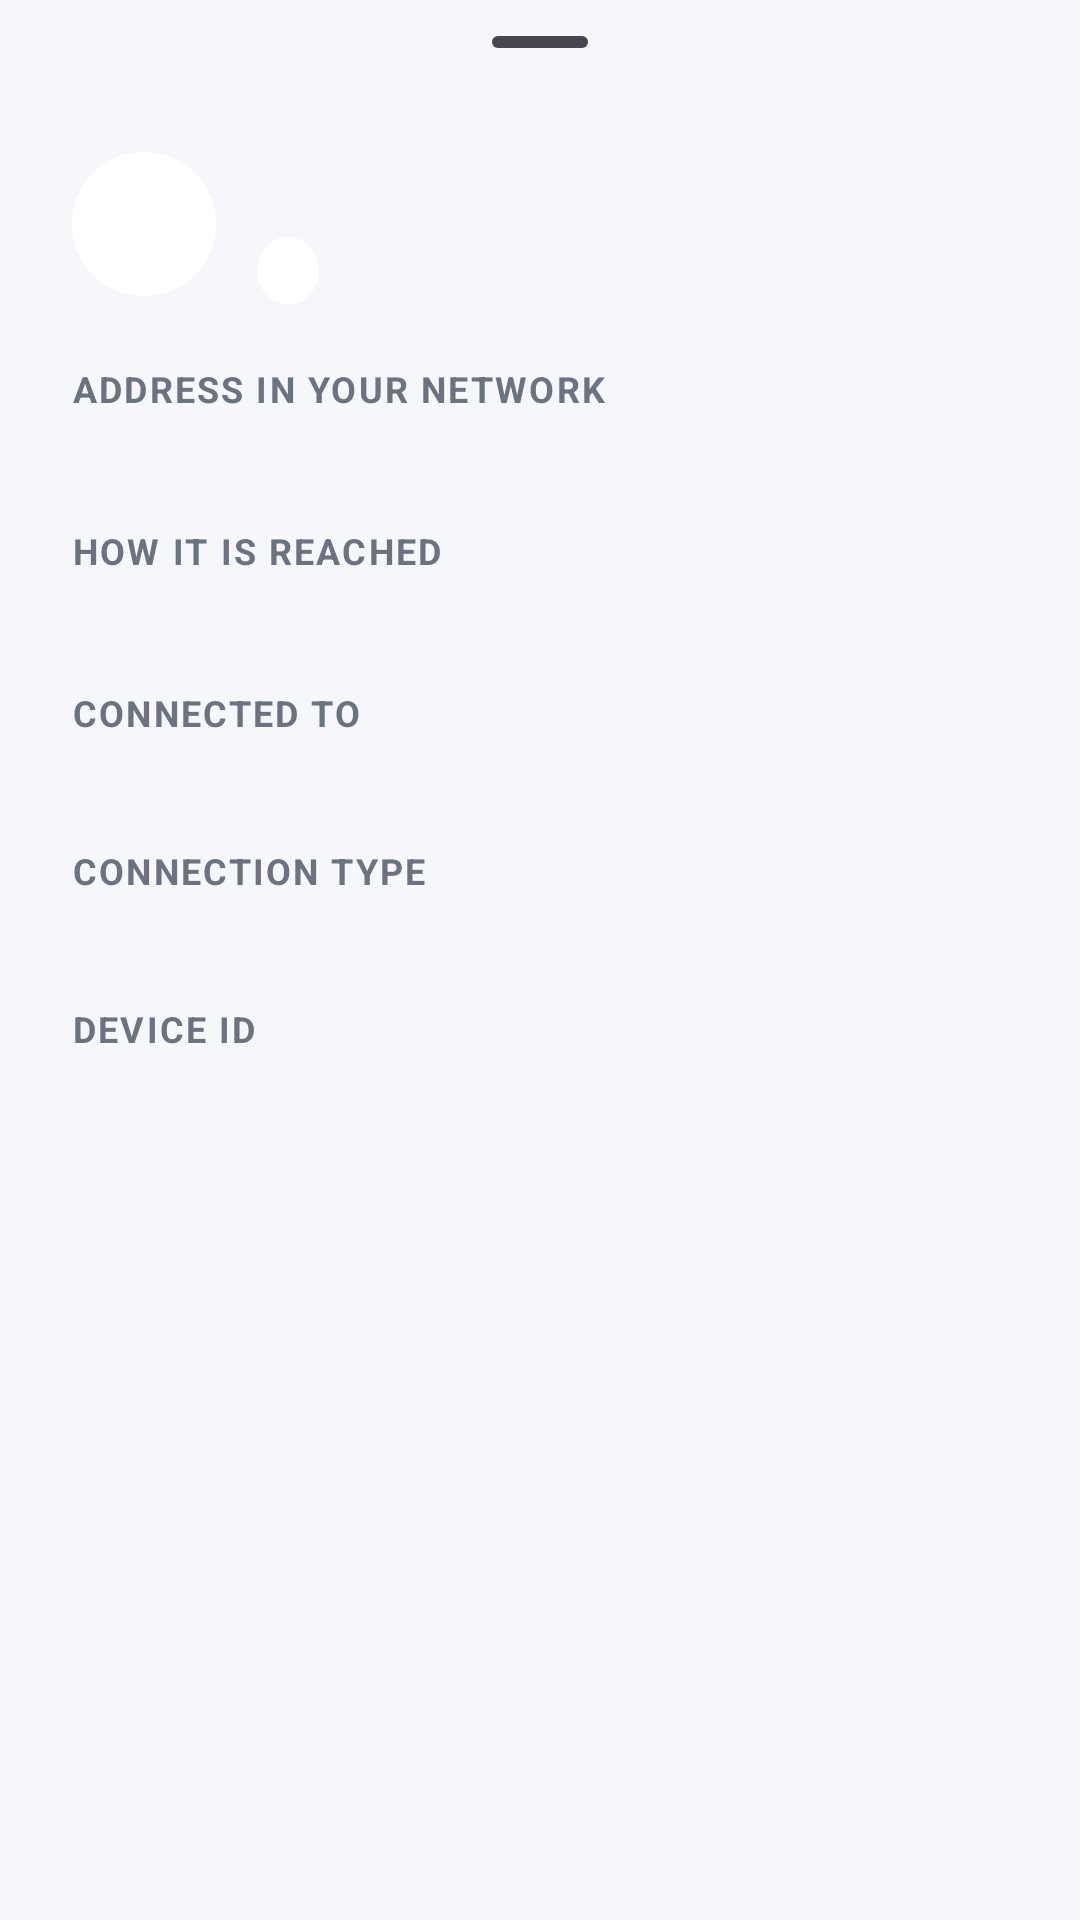

Reconstruct the res/layout file that produces this screen, plus the resources it refers to.
<!-- AndroidManifest.xml: application theme Theme.EdgeVPN -->
<!-- res/layout/sheet_device.xml -->
<?xml version="1.0" encoding="utf-8"?>
<androidx.core.widget.NestedScrollView xmlns:android="http://schemas.android.com/apk/res/android"
    xmlns:app="http://schemas.android.com/apk/res-auto"
    xmlns:tools="http://schemas.android.com/tools"
    android:layout_width="match_parent"
    android:layout_height="wrap_content">

    <LinearLayout
        android:layout_width="match_parent"
        android:layout_height="wrap_content"
        android:orientation="vertical"
        android:paddingStart="24dp"
        android:paddingEnd="24dp"
        android:paddingBottom="28dp">

        <com.google.android.material.bottomsheet.BottomSheetDragHandleView
            android:layout_width="match_parent"
            android:layout_height="wrap_content" />

        <LinearLayout
            android:layout_width="match_parent"
            android:layout_height="wrap_content"
            android:gravity="center_vertical"
            android:orientation="horizontal">

            <ImageView
                android:id="@+id/sheetIcon"
                android:layout_width="48dp"
                android:layout_height="48dp"
                android:background="@drawable/bg_avatar"
                android:importantForAccessibility="no"
                android:padding="11dp"
                android:src="@drawable/ic_computer" />

            <LinearLayout
                android:layout_width="0dp"
                android:layout_height="wrap_content"
                android:layout_marginStart="14dp"
                android:layout_weight="1"
                android:orientation="vertical">

                <TextView
                    android:id="@+id/sheetName"
                    android:layout_width="wrap_content"
                    android:layout_height="wrap_content"
                    android:textColor="@color/text_main"
                    android:textSize="20sp"
                    android:textStyle="bold"
                    tools:text="desktop" />

                <TextView
                    android:id="@+id/sheetBadge"
                    android:layout_width="wrap_content"
                    android:layout_height="wrap_content"
                    android:layout_marginTop="4dp"
                    android:background="@drawable/bg_badge"
                    android:paddingStart="10dp"
                    android:paddingTop="3dp"
                    android:paddingEnd="10dp"
                    android:paddingBottom="3dp"
                    android:textSize="12sp"
                    android:textStyle="bold"
                    tools:text="Direct" />
            </LinearLayout>
        </LinearLayout>

        <TextView
            style="@style/TextAppearance.EdgeVPN.Section"
            android:layout_width="wrap_content"
            android:layout_height="wrap_content"
            android:layout_marginTop="20dp"
            android:text="@string/sheet_address" />

        <TextView
            android:id="@+id/sheetAddress"
            android:layout_width="wrap_content"
            android:layout_height="wrap_content"
            android:layout_marginTop="2dp"
            android:textColor="@color/text_main"
            android:textIsSelectable="true"
            android:textSize="16sp"
            tools:text="10.1.0.1" />

        <TextView
            style="@style/TextAppearance.EdgeVPN.Section"
            android:layout_width="wrap_content"
            android:layout_height="wrap_content"
            android:layout_marginTop="14dp"
            android:text="@string/sheet_how" />

        <TextView
            android:id="@+id/sheetHow"
            android:layout_width="wrap_content"
            android:layout_height="wrap_content"
            android:layout_marginTop="2dp"
            android:textColor="@color/text_main"
            android:textSize="16sp"
            tools:text="Direct, same Wi-Fi as you" />

        <LinearLayout
            android:id="@+id/sheetRemoteGroup"
            android:layout_width="match_parent"
            android:layout_height="wrap_content"
            android:orientation="vertical">

            <TextView
                style="@style/TextAppearance.EdgeVPN.Section"
                android:layout_width="wrap_content"
                android:layout_height="wrap_content"
                android:layout_marginTop="14dp"
                android:text="@string/sheet_remote" />

            <TextView
                android:id="@+id/sheetRemote"
                android:layout_width="wrap_content"
                android:layout_height="wrap_content"
                android:layout_marginTop="2dp"
                android:fontFamily="monospace"
                android:textColor="@color/text_main"
                android:textIsSelectable="true"
                android:textSize="15sp"
                tools:text="192.168.21.20:4001" />
        </LinearLayout>

        <LinearLayout
            android:id="@+id/sheetTransportGroup"
            android:layout_width="match_parent"
            android:layout_height="wrap_content"
            android:orientation="vertical">

            <TextView
                style="@style/TextAppearance.EdgeVPN.Section"
                android:layout_width="wrap_content"
                android:layout_height="wrap_content"
                android:layout_marginTop="14dp"
                android:text="@string/sheet_transport" />

            <TextView
                android:id="@+id/sheetTransport"
                android:layout_width="wrap_content"
                android:layout_height="wrap_content"
                android:layout_marginTop="2dp"
                android:fontFamily="monospace"
                android:textColor="@color/text_main"
                android:textSize="15sp"
                tools:text="tcp" />
        </LinearLayout>

        <TextView
            style="@style/TextAppearance.EdgeVPN.Section"
            android:layout_width="wrap_content"
            android:layout_height="wrap_content"
            android:layout_marginTop="14dp"
            android:text="@string/sheet_id" />

        <LinearLayout
            android:layout_width="match_parent"
            android:layout_height="wrap_content"
            android:gravity="center_vertical"
            android:orientation="horizontal">

            <TextView
                android:id="@+id/sheetId"
                android:layout_width="0dp"
                android:layout_height="wrap_content"
                android:layout_weight="1"
                android:fontFamily="monospace"
                android:textColor="@color/text_main"
                android:textIsSelectable="true"
                android:textSize="13sp"
                tools:text="12D3KooWAbCdEf" />

            <com.google.android.material.button.MaterialButton
                android:id="@+id/sheetCopy"
                style="@style/Widget.Material3.Button.IconButton"
                android:layout_width="wrap_content"
                android:layout_height="wrap_content"
                android:contentDescription="@string/sheet_copy"
                app:icon="@drawable/ic_copy"
                app:iconTint="@color/teal" />
        </LinearLayout>
    </LinearLayout>
</androidx.core.widget.NestedScrollView>
<!-- resources referenced by this layout -->
<resources>
  <color name="teal">#0D9488</color>
  <color name="text_main">#1B1D23</color>
  <!-- drawable bg_avatar (drawable) -->
  <?xml version="1.0" encoding="utf-8"?>
  <shape xmlns:android="http://schemas.android.com/apk/res/android" android:shape="oval">
      <solid android:color="#FFFFFF" />
  </shape>
  <!-- drawable bg_badge (drawable) -->
  <?xml version="1.0" encoding="utf-8"?>
  <shape xmlns:android="http://schemas.android.com/apk/res/android" android:shape="rectangle">
      <corners android:radius="999dp" />
      <solid android:color="#FFFFFF" />
  </shape>
  <string name="sheet_address">Address in your network</string>
  <string name="sheet_copy">Copy device ID</string>
  <string name="sheet_how">How it is reached</string>
  <string name="sheet_id">Device ID</string>
  <string name="sheet_remote">Connected to</string>
  <string name="sheet_transport">Connection type</string>
  <style name="TextAppearance.EdgeVPN.Section" parent="">
          <item name="android:textSize">12sp</item>
          <item name="android:textStyle">bold</item>
          <item name="android:letterSpacing">0.06</item>
          <item name="android:textAllCaps">true</item>
          <item name="android:textColor">@color/text_muted</item>
      </style>
  <style name="Theme.EdgeVPN" parent="Theme.EdgeVPN.Base" />
  <color name="text_muted">#6B7280</color>
  <style name="Theme.EdgeVPN.Base" parent="Theme.Material3.Light.NoActionBar">
          <item name="colorPrimary">@color/teal</item>
          <item name="colorOnPrimary">#FFFFFF</item>
          <item name="colorPrimaryContainer">#CCFBF1</item>
          <item name="colorOnPrimaryContainer">#134E4A</item>
          <item name="android:colorBackground">@color/screen_bg</item>
          <item name="colorSurface">@color/screen_bg</item>
          <item name="android:statusBarColor">@color/screen_bg</item>
          <item name="android:navigationBarColor">@color/screen_bg</item>
          <item name="android:windowLightStatusBar">true</item>
          <item name="bottomSheetDialogTheme">@style/ThemeOverlay.EdgeVPN.BottomSheetDialog</item>
      </style>
  <color name="screen_bg">#F6F7FB</color>
  <style name="ThemeOverlay.EdgeVPN.BottomSheetDialog" parent="ThemeOverlay.Material3.BottomSheetDialog">
          <item name="bottomSheetStyle">@style/Widget.EdgeVPN.BottomSheet</item>
      </style>
  <style name="Widget.EdgeVPN.BottomSheet" parent="Widget.Material3.BottomSheet.Modal">
          <item name="backgroundTint">@color/card_bg</item>
      </style>
  <color name="card_bg">#FFFFFF</color>
</resources>
